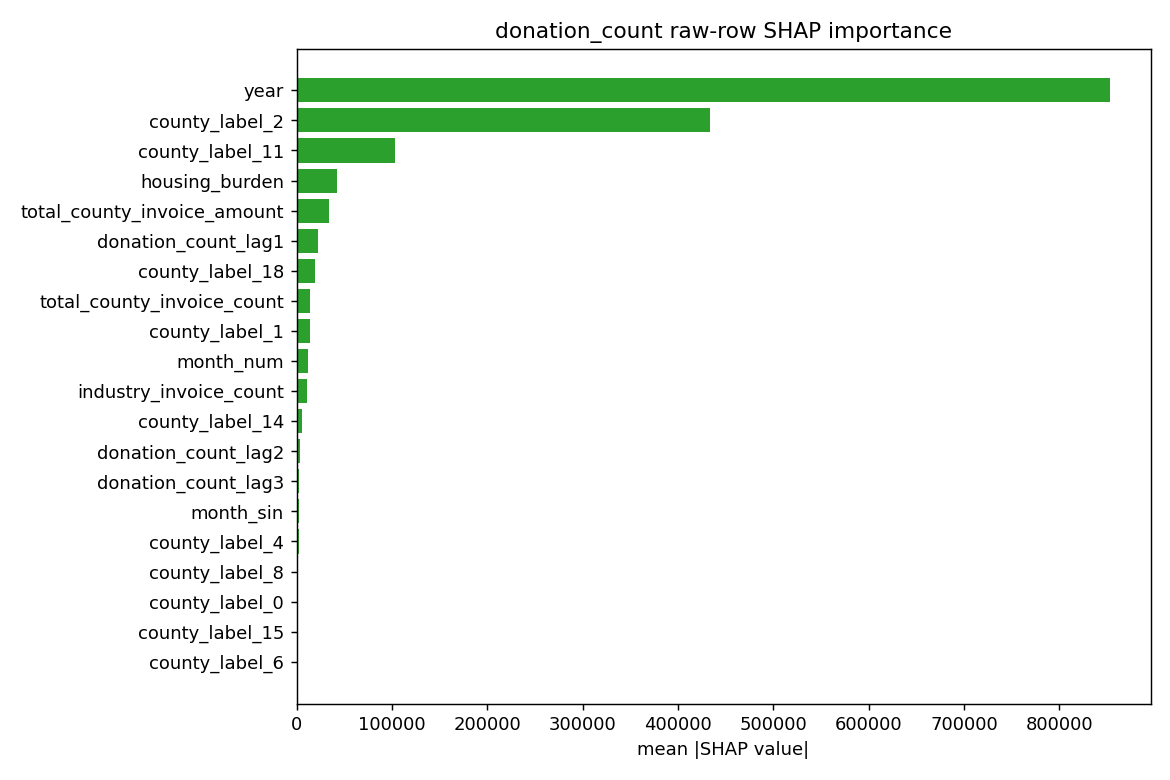

The table this chart was drawn from, first rows:
feature, mean_abs_shap
year, 852884
county_label_2, 433617
county_label_11, 103435
housing_burden, 42266
total_county_invoice_amount, 33782
donation_count_lag1, 22070
county_label_18, 19801
total_county_invoice_count, 14169
county_label_1, 13766
month_num, 12337
industry_invoice_count, 11434
county_label_14, 5768
donation_count_lag2, 4040
donation_count_lag3, 2697
month_sin, 2419
county_label_4, 2087
county_label_8, 1983
county_label_0, 1916
county_label_15, 1732
county_label_6, 1703
month_cos, 874.4
county_label_17, 748.6
county_label_3, 747.2
county_label_9, 712.9
county_label_10, 615.2
price_income_ratio, 574
county_label_5, 477.3
county_label_12, 337.5
county_label_7, 184.1
county_label_13, 182.2
industry_invoice_amount, 125.1
county_label_16, 85.15
industry_label_80, 64.86
industry_label_98, 36.78
industry_label_44, 26.91
industry_label_60, 6.234
carrier_type_label_1, 2.591
carrier_type_label_0, 1.46
industry_label_0, 1.342
industry_label_62, 0.7227
industry_label_87, 0.4167
industry_label_63, 0.07629
industry_label_1, 0.06337
industry_label_2, 0.02483
industry_label_79, 0.01488
industry_label_13, 0.009864
industry_label_5, 0.008074
industry_label_101, 0.003409
industry_label_17, 0.0
industry_label_12, 0.0
industry_label_14, 0.0
industry_label_16, 0.0
industry_label_15, 0.0
industry_label_25, 0.0
industry_label_26, 0.0
industry_label_27, 0.0
industry_label_28, 0.0
industry_label_29, 0.0
industry_label_3, 0.0
industry_label_30, 0.0
... 77 more rows
